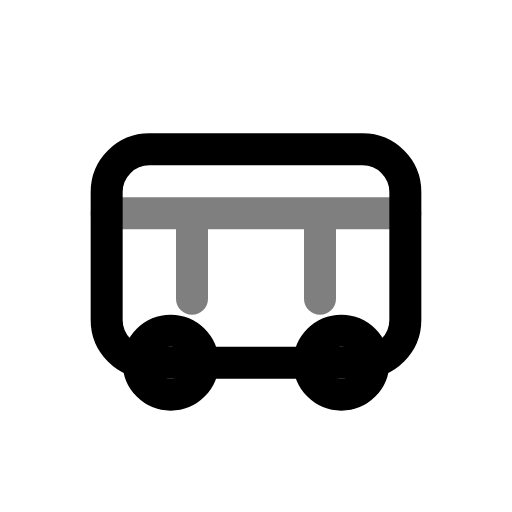
t = 0.00 s
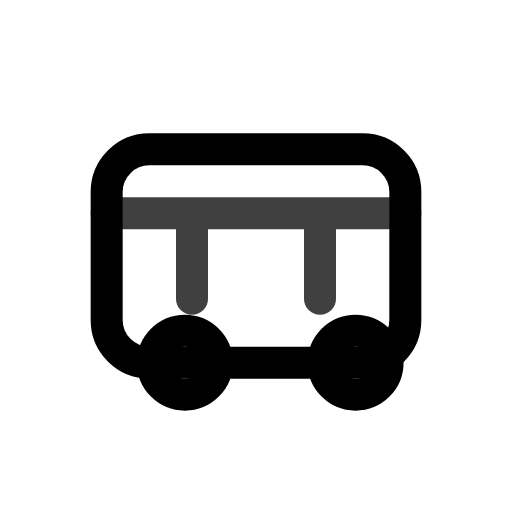
t = 0.50 s
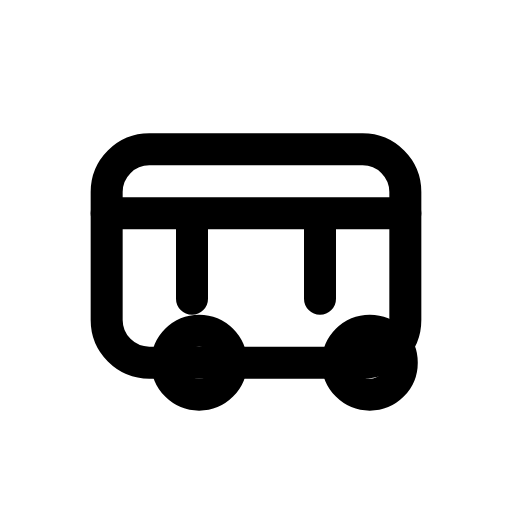
t = 1.00 s
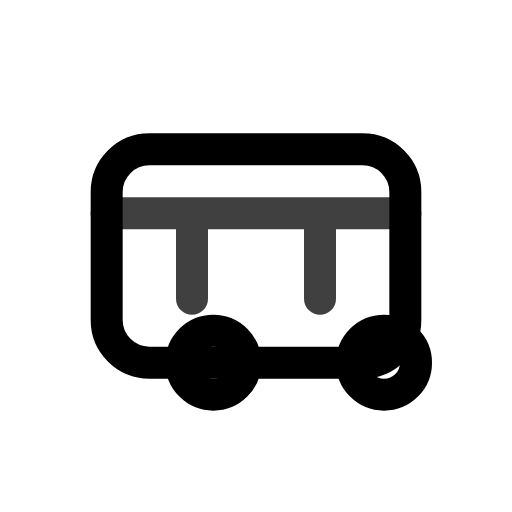
t = 1.50 s
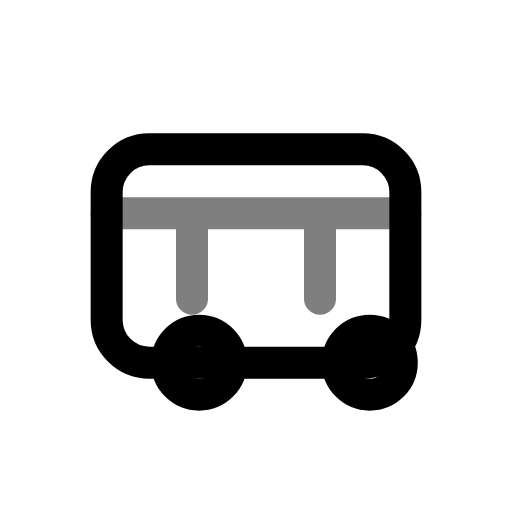
t = 2.00 s
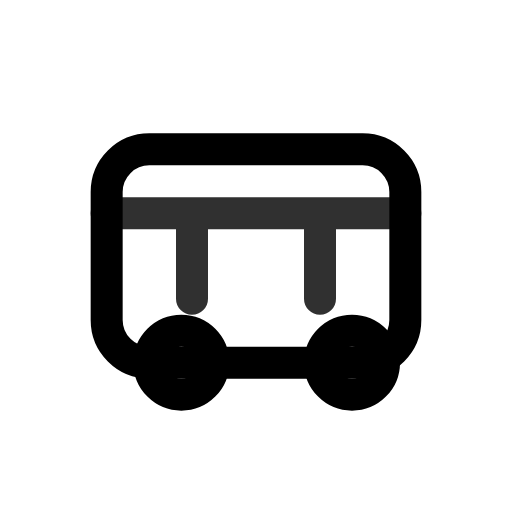
t = 2.63 s

The animated SVG that drew these frames (rendered in a browser with its animation timeline set to each time). Animation: 2 SMIL elements (animate=1,animateTransform=1); one cycle of 3.00 s, repeats indefinitely.

<svg viewBox="0 0 24 24" width="24" height="24" fill="none" xmlns="http://www.w3.org/2000/svg">
  <rect x="5" y="7" width="14" height="10" rx="2" stroke="currentColor" stroke-width="1.5"/>
  <g>
    <animateTransform attributeName="transform" type="translate" values="0 0;2 0;0 0" dur="3s" repeatCount="indefinite"/>
    <circle cx="8" cy="17" r="1.5" stroke="currentColor" stroke-width="1.5"/>
    <circle cx="16" cy="17" r="1.5" stroke="currentColor" stroke-width="1.5"/>
  </g>
  <path d="M5 10h14M9 10v4M15 10v4" stroke="currentColor" stroke-width="1.5" stroke-linecap="round">
    <animate attributeName="opacity" values="0.5;1;0.5" dur="2s" repeatCount="indefinite"/>
  </path>
</svg>
